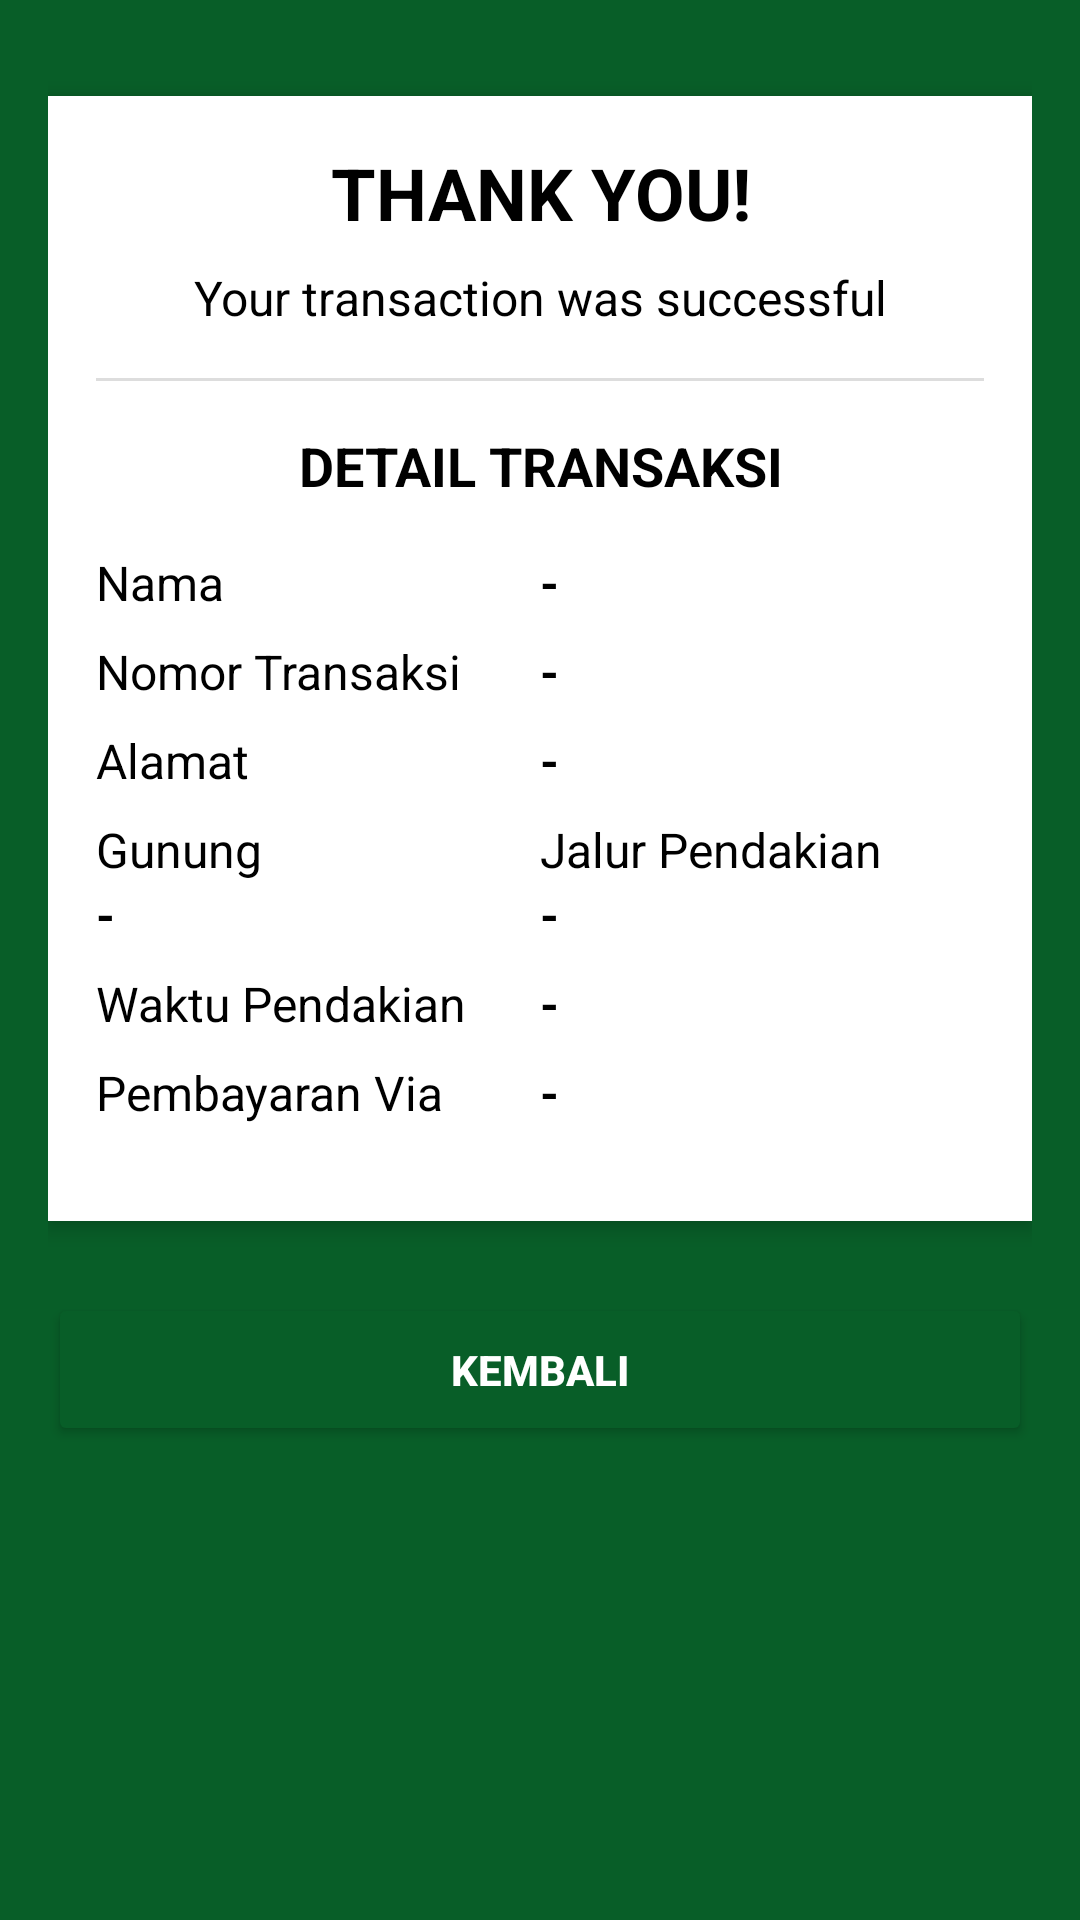

Reconstruct the res/layout file that produces this screen, plus the resources it refers to.
<!-- AndroidManifest.xml: application theme Theme.BAKA -->
<!-- res/layout/activity_transaksi_selesai.xml -->
<?xml version="1.0" encoding="utf-8"?>
<LinearLayout xmlns:android="http://schemas.android.com/apk/res/android"
    android:layout_width="match_parent"
    android:layout_height="match_parent"
    android:orientation="vertical"
    android:background="#085E28"
    android:padding="16dp">

    
    <LinearLayout
        android:layout_width="match_parent"
        android:layout_height="wrap_content"
        android:orientation="vertical"
        android:background="#FFFFFF"
        android:padding="16dp"
        android:layout_marginTop="16dp"
        android:layout_marginBottom="8dp"
        android:elevation="4dp"
        android:layout_gravity="center">

        
        <TextView
            android:id="@+id/thankYouText"
            android:layout_width="match_parent"
            android:layout_height="wrap_content"
            android:text="THANK YOU!"
            android:textSize="24sp"
            android:textStyle="bold"
            android:gravity="center"
            android:textColor="#000000"
            android:layout_marginBottom="8dp" />

        <TextView
            android:id="@+id/successMessageText"
            android:layout_width="match_parent"
            android:layout_height="wrap_content"
            android:text="Your transaction was successful"
            android:textSize="16sp"
            android:gravity="center"
            android:textColor="#000000"
            android:layout_marginBottom="16dp" />

        
        <View
            android:layout_width="match_parent"
            android:layout_height="1dp"
            android:background="#DDDDDD"
            android:layout_marginBottom="16dp" />

        
        <TextView
            android:id="@+id/transactionDetailsTitle"
            android:layout_width="match_parent"
            android:layout_height="wrap_content"
            android:text="DETAIL TRANSAKSI"
            android:textSize="18sp"
            android:textStyle="bold"
            android:gravity="center"
            android:textColor="#000000"
            android:layout_marginBottom="16dp" />

        
        <LinearLayout
            android:layout_width="match_parent"
            android:layout_height="wrap_content"
            android:orientation="horizontal"
            android:layout_marginBottom="8dp">

            <TextView
                android:layout_width="0dp"
                android:layout_height="wrap_content"
                android:layout_weight="1"
                android:text="Nama"
                android:textSize="16sp"
                android:textColor="#000000" />

            <TextView
                android:id="@+id/namaText"
                android:layout_width="0dp"
                android:layout_height="wrap_content"
                android:layout_weight="1"
                android:text="-"
                android:textSize="16sp"
                android:textColor="#000000"
                android:textStyle="bold" />
        </LinearLayout>

        
        <LinearLayout
            android:layout_width="match_parent"
            android:layout_height="wrap_content"
            android:orientation="horizontal"
            android:layout_marginBottom="8dp">

            <TextView
                android:layout_width="0dp"
                android:layout_height="wrap_content"
                android:layout_weight="1"
                android:text="Nomor Transaksi"
                android:textSize="16sp"
                android:textColor="#000000" />

            <TextView
                android:id="@+id/transactionIdText"
                android:layout_width="0dp"
                android:layout_height="wrap_content"
                android:layout_weight="1"
                android:text="-"
                android:textSize="16sp"
                android:textColor="#000000"
                android:textStyle="bold" />
        </LinearLayout>

        
        <LinearLayout
            android:layout_width="match_parent"
            android:layout_height="wrap_content"
            android:orientation="horizontal"
            android:layout_marginBottom="8dp">

            <TextView
                android:layout_width="0dp"
                android:layout_height="wrap_content"
                android:layout_weight="1"
                android:text="Alamat"
                android:textSize="16sp"
                android:textColor="#000000" />

            <TextView
                android:id="@+id/addressText"
                android:layout_width="0dp"
                android:layout_height="wrap_content"
                android:layout_weight="1"
                android:text="-"
                android:textSize="16sp"
                android:textColor="#000000"
                android:textStyle="bold" />
        </LinearLayout>

        
        <LinearLayout
            android:layout_width="match_parent"
            android:layout_height="wrap_content"
            android:orientation="horizontal"
            android:layout_marginBottom="8dp">

            <LinearLayout
                android:layout_width="0dp"
                android:layout_height="wrap_content"
                android:layout_weight="1"
                android:orientation="vertical">

                <TextView
                    android:layout_width="wrap_content"
                    android:layout_height="wrap_content"
                    android:text="Gunung"
                    android:textSize="16sp"
                    android:textColor="#000000" />

                <TextView
                    android:id="@+id/gunungText"
                    android:layout_width="wrap_content"
                    android:layout_height="wrap_content"
                    android:text="-"
                    android:textSize="16sp"
                    android:textStyle="bold"
                    android:textColor="#000000" />
            </LinearLayout>

            <LinearLayout
                android:layout_width="0dp"
                android:layout_height="wrap_content"
                android:layout_weight="1"
                android:orientation="vertical">

                <TextView
                    android:layout_width="wrap_content"
                    android:layout_height="wrap_content"
                    android:text="Jalur Pendakian"
                    android:textSize="16sp"
                    android:textColor="#000000" />

                <TextView
                    android:id="@+id/viaText"
                    android:layout_width="wrap_content"
                    android:layout_height="wrap_content"
                    android:text="-"
                    android:textSize="16sp"
                    android:textStyle="bold"
                    android:textColor="#000000" />
            </LinearLayout>
        </LinearLayout>

        
        <LinearLayout
            android:layout_width="match_parent"
            android:layout_height="wrap_content"
            android:orientation="horizontal"
            android:layout_marginBottom="8dp">

            <TextView
                android:layout_width="0dp"
                android:layout_height="wrap_content"
                android:layout_weight="1"
                android:text="Waktu Pendakian"
                android:textSize="16sp"
                android:textColor="#000000" />

            <TextView
                android:id="@+id/dateText"
                android:layout_width="0dp"
                android:layout_height="wrap_content"
                android:layout_weight="1"
                android:text="-"
                android:textSize="16sp"
                android:textStyle="bold"
                android:textColor="#000000" />
        </LinearLayout>

        
        <LinearLayout
            android:layout_width="match_parent"
            android:layout_height="wrap_content"
            android:orientation="horizontal"
            android:layout_marginBottom="16dp">

            <TextView
                android:layout_width="0dp"
                android:layout_height="wrap_content"
                android:layout_weight="1"
                android:text="Pembayaran Via"
                android:textSize="16sp"
                android:textColor="#000000" />

            <TextView
                android:id="@+id/paymentMethodText"
                android:layout_width="0dp"
                android:layout_height="wrap_content"
                android:layout_weight="1"
                android:text="-"
                android:textSize="16sp"
                android:textStyle="bold"
                android:textColor="#000000" />
        </LinearLayout>
    </LinearLayout>

    
    <Button
        android:id="@+id/buttonBack"
        android:layout_width="match_parent"
        android:layout_height="wrap_content"
        android:backgroundTint="#085E28"
        android:text="Kembali"
        android:textColor="#FFFFFF"
        android:textStyle="bold"
        android:layout_marginTop="16dp"
        android:padding="16dp" />
</LinearLayout>
<!-- resources referenced by this layout -->
<resources>
  <style name="Theme.BAKA" parent="Base.Theme.BAKA" />
  <style name="Base.Theme.BAKA" parent="Theme.Material3.DayNight.NoActionBar">
          
          
      </style>
</resources>
